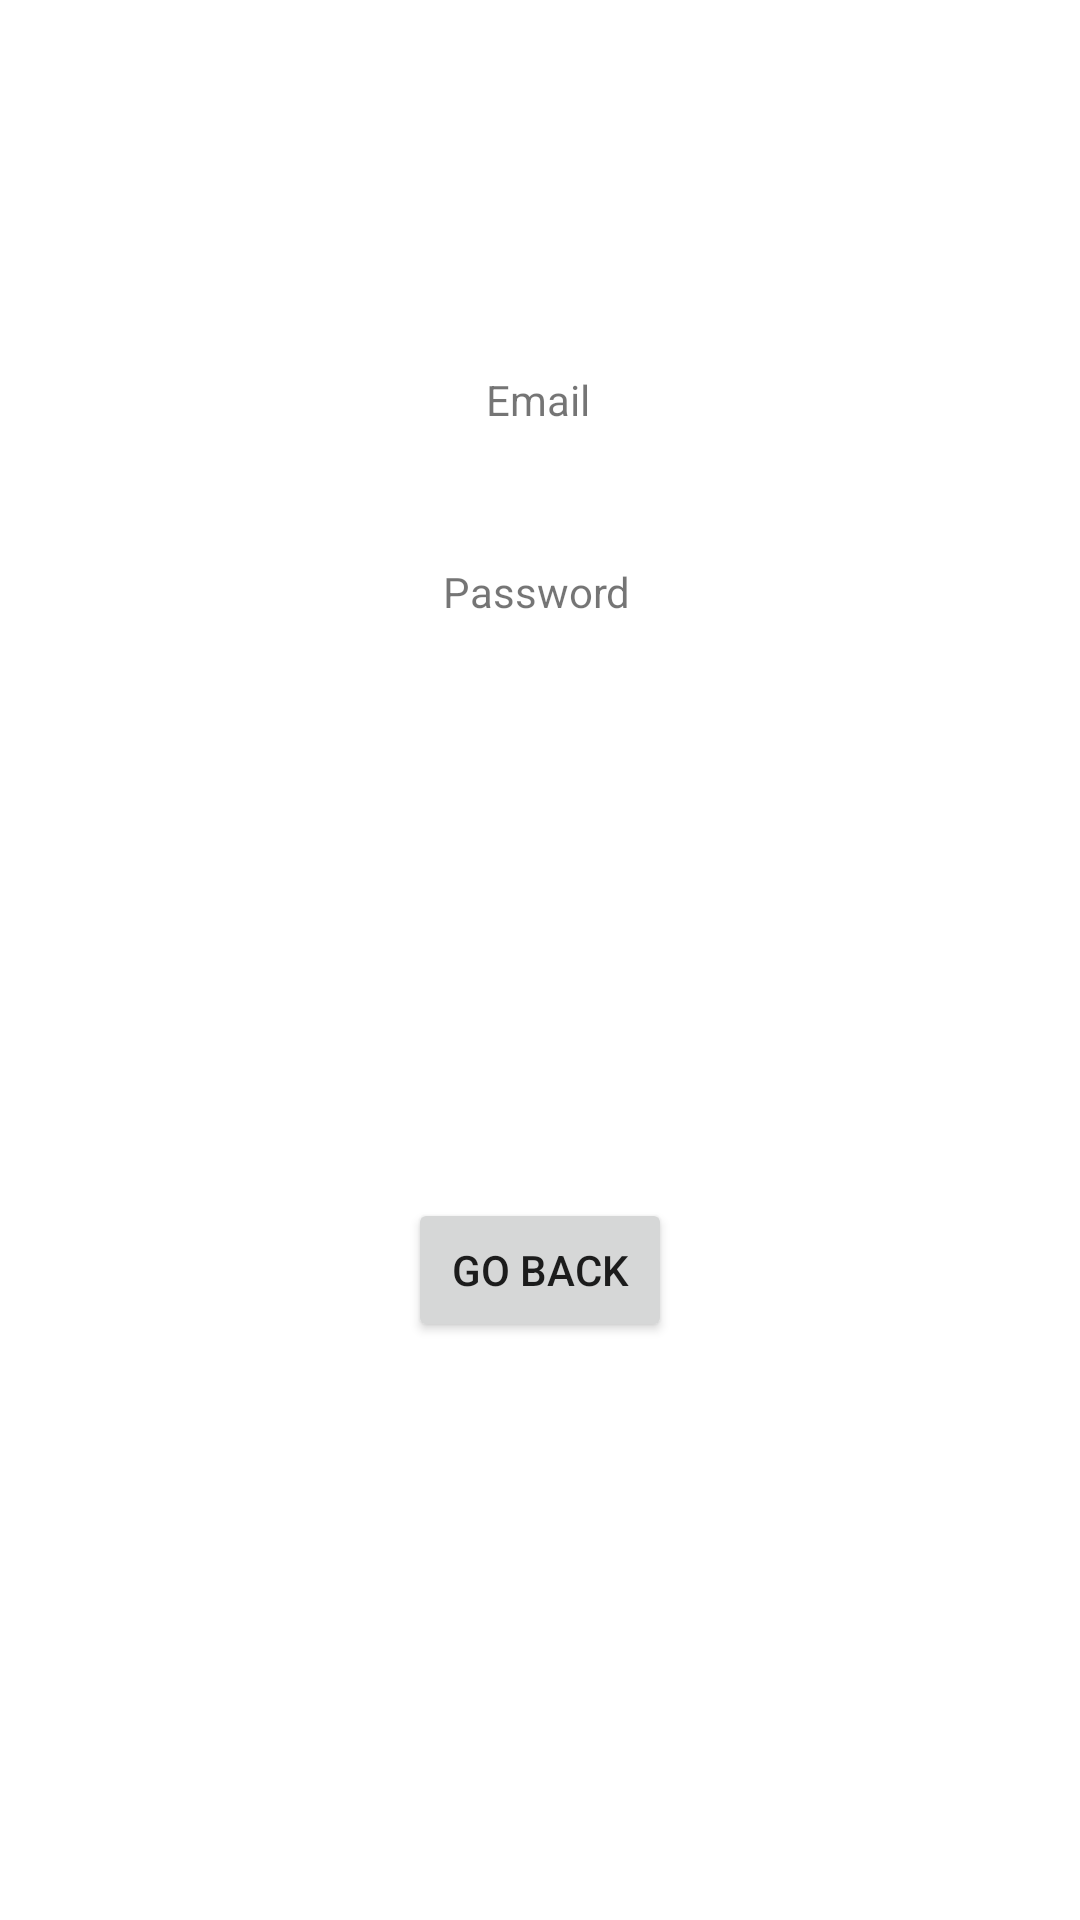

Here is an Android app screen rendered from its layout file. Give the layout XML and the strings, colors and styles it references.
<!-- AndroidManifest.xml: application theme Theme.Lab2_PPA -->
<!-- res/layout/activity_profile.xml -->
<?xml version="1.0" encoding="utf-8"?>
<androidx.constraintlayout.widget.ConstraintLayout xmlns:android="http://schemas.android.com/apk/res/android"
    xmlns:app="http://schemas.android.com/apk/res-auto"
    xmlns:tools="http://schemas.android.com/tools"
    android:layout_width="match_parent"
    android:layout_height="match_parent"
    tools:context=".Profile">

    <TextView
        android:id="@+id/email_TextView"
        android:layout_width="wrap_content"
        android:layout_height="wrap_content"
        android:text="Email"
        app:layout_constraintBottom_toBottomOf="parent"
        app:layout_constraintEnd_toEndOf="parent"
        app:layout_constraintHorizontal_bias="0.498"
        app:layout_constraintStart_toStartOf="parent"
        app:layout_constraintTop_toTopOf="parent"
        app:layout_constraintVertical_bias="0.199" />

    <TextView
        android:id="@+id/PasswordLength_TextView"
        android:layout_width="wrap_content"
        android:layout_height="wrap_content"
        android:text="Password"
        app:layout_constraintBottom_toBottomOf="parent"
        app:layout_constraintEnd_toEndOf="@+id/email_TextView"
        app:layout_constraintHorizontal_bias="0.521"
        app:layout_constraintStart_toStartOf="@+id/email_TextView"
        app:layout_constraintTop_toBottomOf="@+id/email_TextView"
        app:layout_constraintVertical_bias="0.094" />

    <Button
        android:id="@+id/button"
        android:layout_width="wrap_content"
        android:layout_height="wrap_content"
        android:text="Go Back"
        app:layout_constraintBottom_toBottomOf="parent"
        app:layout_constraintEnd_toEndOf="parent"
        app:layout_constraintStart_toStartOf="parent"
        app:layout_constraintTop_toBottomOf="@+id/PasswordLength_TextView" />
</androidx.constraintlayout.widget.ConstraintLayout>
<!-- resources referenced by this layout -->
<resources>
  <style name="Theme.Lab2_PPA" parent="Theme.MaterialComponents.DayNight.DarkActionBar">
          
          <item name="colorPrimary">@color/purple_500</item>
          <item name="colorPrimaryVariant">@color/purple_700</item>
          <item name="colorOnPrimary">@color/white</item>
          
          <item name="colorSecondary">@color/teal_200</item>
          <item name="colorSecondaryVariant">@color/teal_700</item>
          <item name="colorOnSecondary">@color/black</item>
          
          <item name="android:statusBarColor">?attr/colorPrimaryVariant</item>
          
      </style>
  <!-- not gathered from this repository: default colours our renderer supplied (Android Studio template values) -->
  <color name="purple_500">#FF6200EE</color>
  <color name="purple_700">#FF3700B3</color>
  <color name="teal_200">#FF03DAC5</color>
  <color name="teal_700">#FF018786</color>
  <color name="black">#FF000000</color>
  <color name="white">#FFFFFFFF</color>
</resources>
